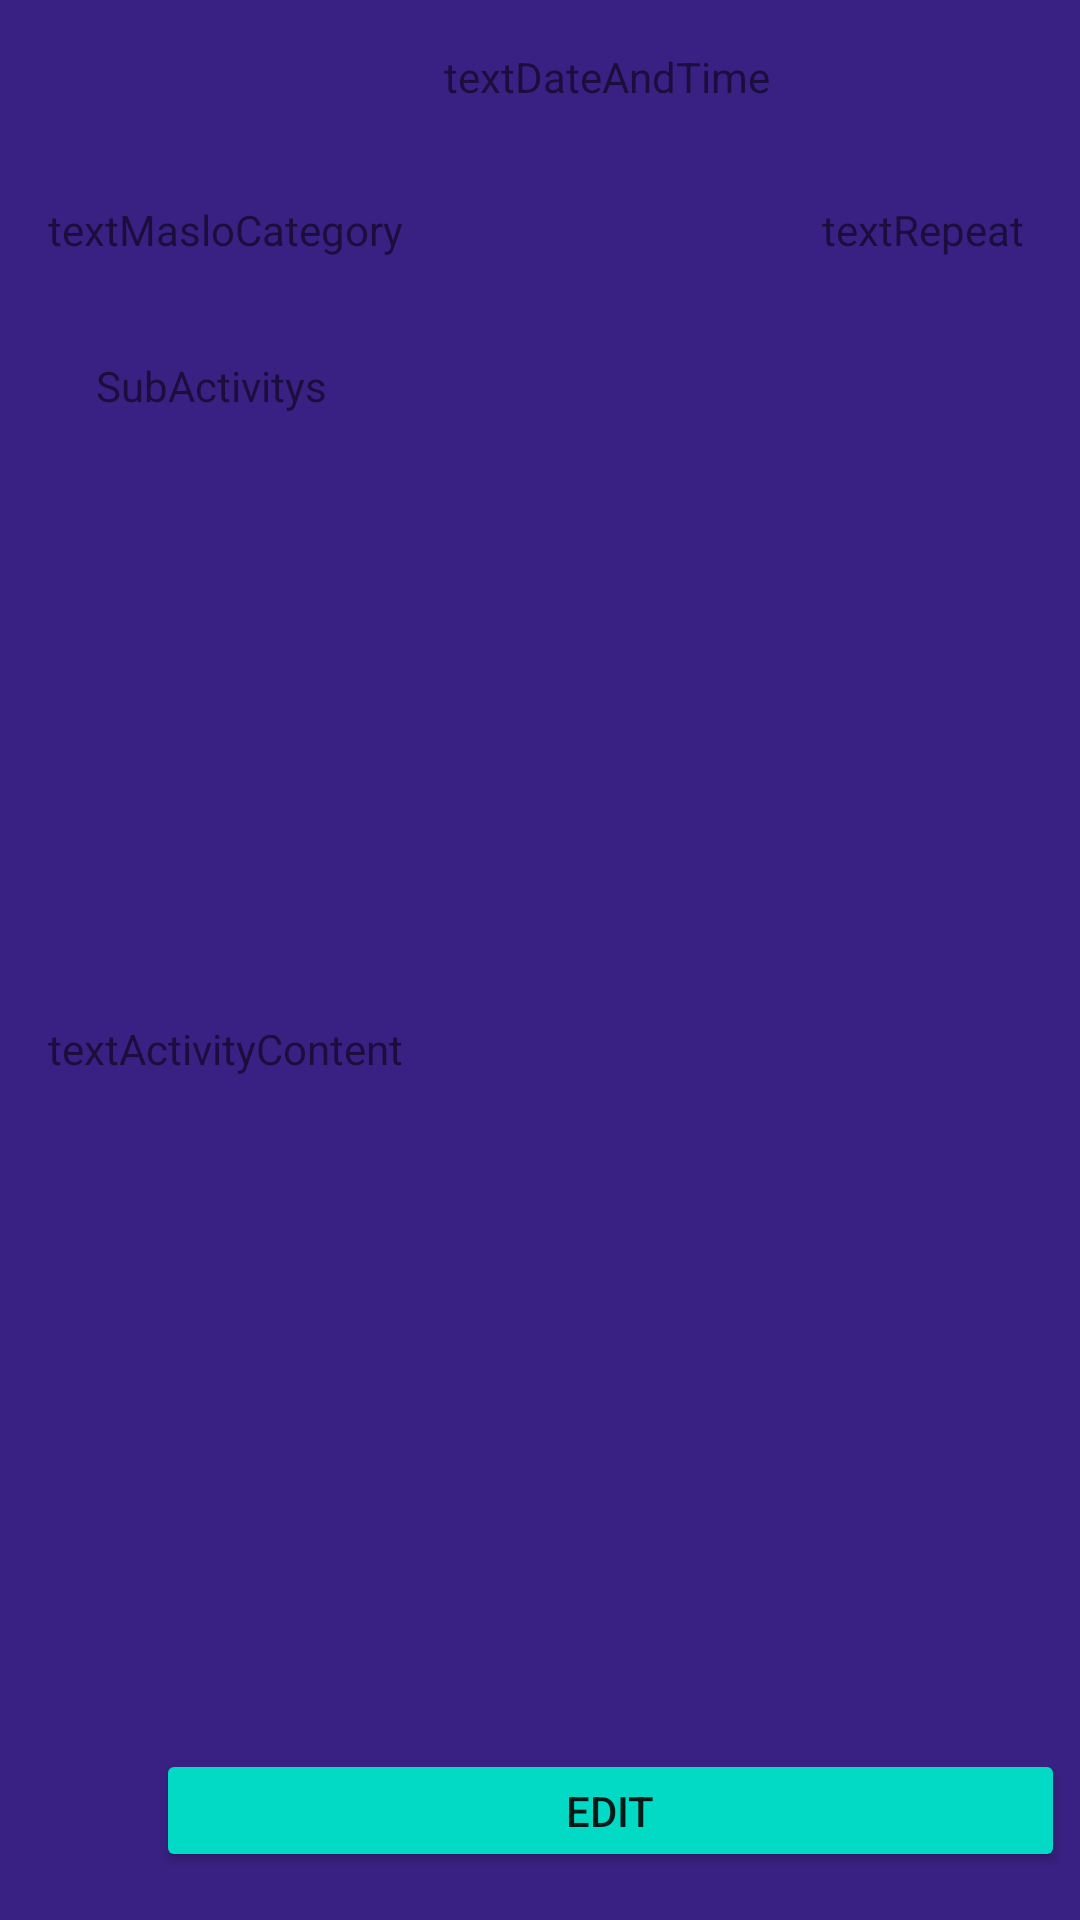

Reconstruct the res/layout file that produces this screen, plus the resources it refers to.
<!-- AndroidManifest.xml: application theme AppTheme -->
<!-- res/layout/activity_details_display.xml -->
<?xml version="1.0" encoding="utf-8"?>
<androidx.constraintlayout.widget.ConstraintLayout xmlns:android="http://schemas.android.com/apk/res/android"
    xmlns:app="http://schemas.android.com/apk/res-auto"
    xmlns:tools="http://schemas.android.com/tools"
    android:id="@+id/linearLayout"
    android:layout_width="match_parent"
    android:layout_height="match_parent"
    android:background="@color/background">

    <TextView
        android:id="@+id/textActivityContent"
        android:layout_width="379dp"
        android:layout_height="204dp"
        android:layout_marginStart="16dp"
        android:layout_marginBottom="96dp"
        android:text="textActivityContent"
        app:layout_constraintBottom_toBottomOf="parent"
        app:layout_constraintStart_toStartOf="parent" />

    <TextView
        android:id="@+id/textDateAndTime"
        android:layout_width="wrap_content"
        android:layout_height="wrap_content"
        android:layout_marginStart="148dp"
        android:layout_marginTop="16dp"
        android:text="textDateAndTime"
        app:layout_constraintStart_toStartOf="parent"
        app:layout_constraintTop_toTopOf="parent" />

    <TextView
        android:id="@+id/textMasloCategory"
        android:layout_width="130dp"
        android:layout_height="34dp"
        android:layout_marginStart="16dp"
        android:layout_marginTop="32dp"
        android:text="textMasloCategory"
        app:layout_constraintStart_toStartOf="parent"
        app:layout_constraintTop_toBottomOf="@+id/textDateAndTime" />

    <TextView
        android:id="@+id/textRepeat"
        android:layout_width="118dp"
        android:layout_height="34dp"
        android:layout_marginStart="128dp"
        android:layout_marginTop="32dp"
        android:text="textRepeat"
        app:layout_constraintStart_toEndOf="@+id/textMasloCategory"
        app:layout_constraintTop_toBottomOf="@+id/textDateAndTime" />

    <androidx.recyclerview.widget.RecyclerView
        android:id="@+id/recyclerViewSubActivityDisplayer"
        android:layout_width="347dp"
        android:layout_height="167dp"
        android:layout_marginStart="32dp"
        android:layout_marginBottom="24dp"
        app:layout_constraintBottom_toTopOf="@+id/textActivityContent"
        app:layout_constraintStart_toStartOf="parent" />

    <TextView
        android:id="@+id/recyclerViewSubActivityDisplayerTitle"
        android:layout_width="101dp"
        android:layout_height="26dp"
        android:layout_marginStart="32dp"
        android:layout_marginBottom="4dp"
        android:text="SubActivitys"
        app:layout_constraintBottom_toTopOf="@+id/recyclerViewSubActivityDisplayer"
        app:layout_constraintStart_toStartOf="parent" />

    <Button
        android:id="@+id/buttonEditDisplayedReminder"
        android:layout_width="303dp"
        android:layout_height="41dp"
        android:layout_marginStart="52dp"
        android:layout_marginBottom="16dp"
        android:text="Edit"
        android:backgroundTint="@color/colorAccent"
        app:layout_constraintBottom_toBottomOf="parent"
        app:layout_constraintStart_toStartOf="parent" />

</androidx.constraintlayout.widget.ConstraintLayout>
<!-- resources referenced by this layout -->
<resources>
  <color name="background">#392183</color>
  <color name="colorAccent">#03DAC5</color>
  <style name="AppTheme" parent="Theme.AppCompat.Light.NoActionBar">
          
          <item name="colorPrimaryDark">@color/colorPrimaryDark</item>
          <item name="colorAccent">@color/colorAccent</item>
      </style>
  <color name="colorPrimaryDark">#000000</color>
</resources>
